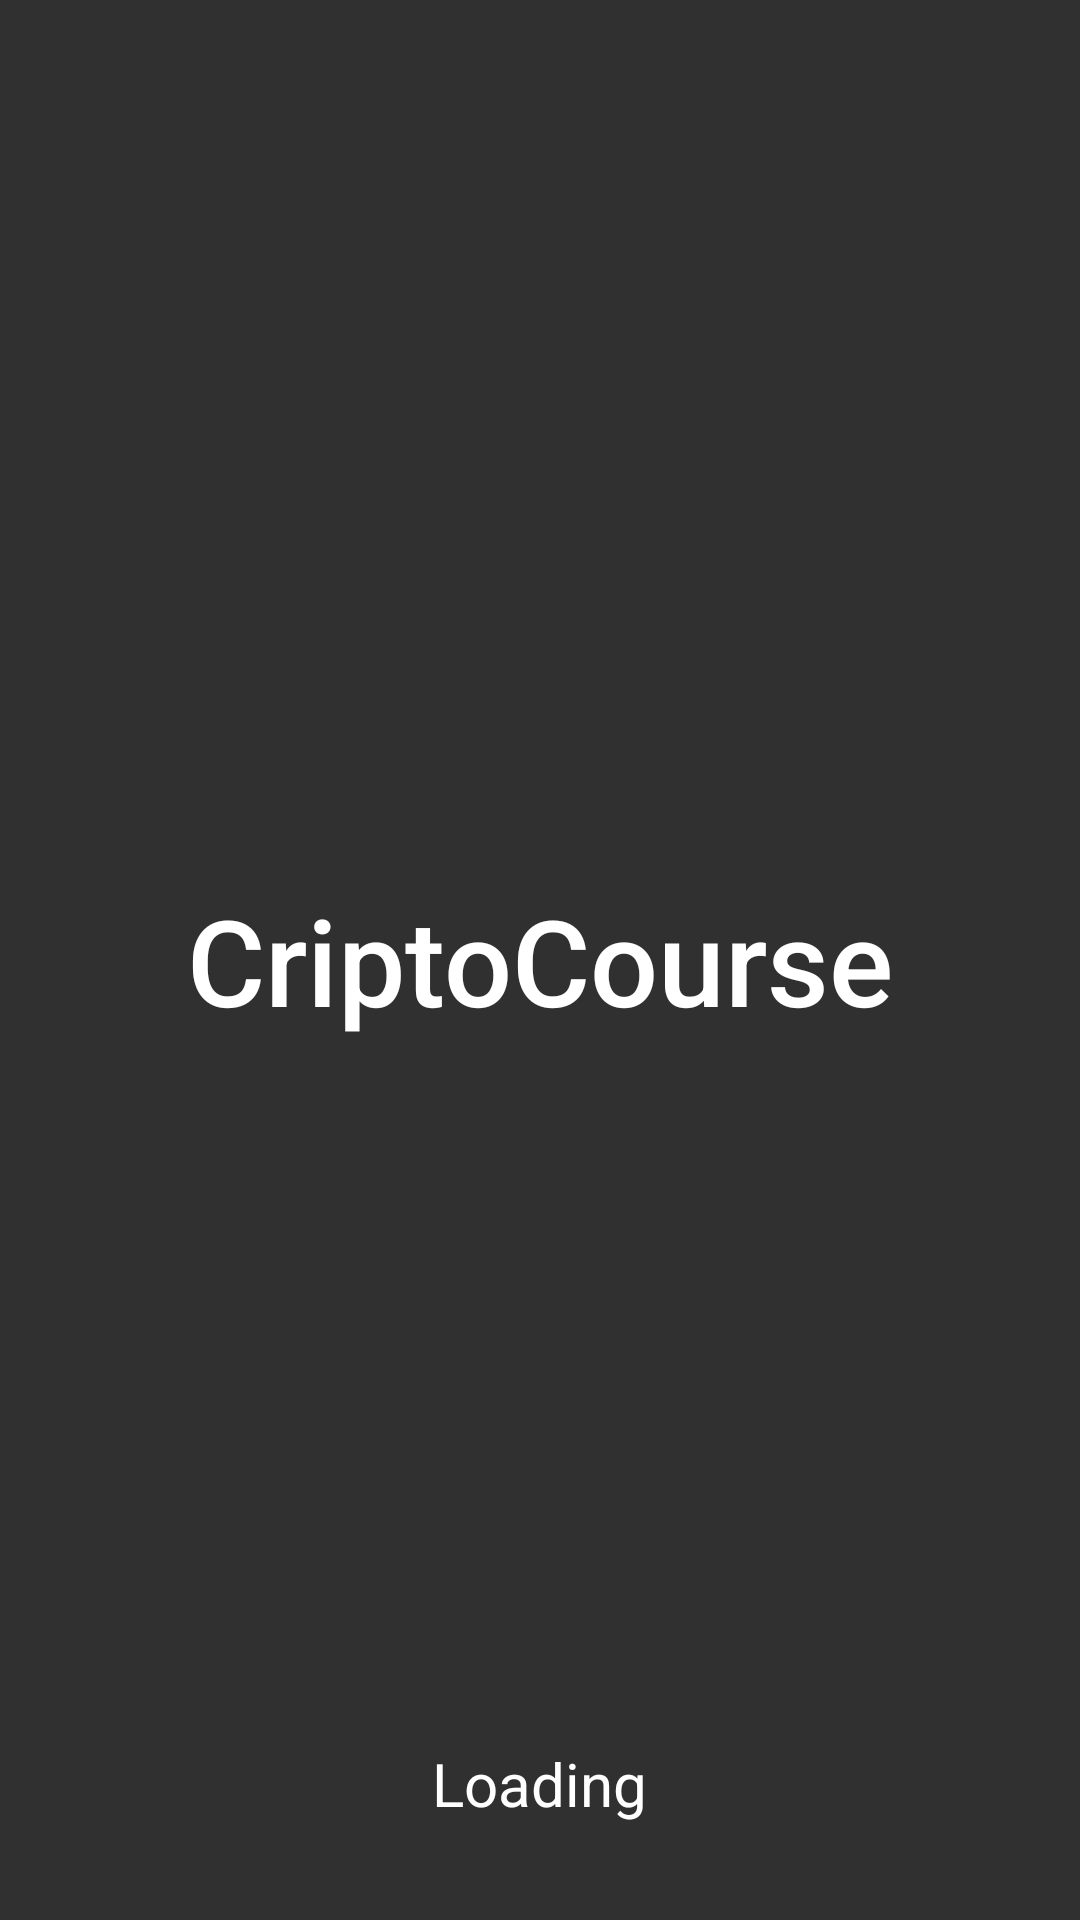

Here is an Android app screen rendered from its layout file. Give the layout XML and the strings, colors and styles it references.
<!-- AndroidManifest.xml: activity theme LoadingTheme -->
<!-- res/layout/activity_loading.xml -->
<?xml version="1.0" encoding="utf-8"?>
<RelativeLayout xmlns:android="http://schemas.android.com/apk/res/android"
    android:layout_width="match_parent"
    android:layout_height="match_parent"
    android:background="@drawable/bg_main"
    android:orientation="vertical">

    <TextView
        android:layout_width="wrap_content"
        android:layout_height="wrap_content"
        android:layout_centerInParent="true"
        android:fontFamily="sans-serif-medium"
        android:text="@string/app_name"
        android:textColor="#ffffff"
        android:textSize="40sp"
        android:textStyle="normal" />

    <ProgressBar
        android:id="@+id/progressBar"
        android:layout_width="24dp"
        android:layout_height="24dp"
        android:layout_alignParentBottom="true"
        android:layout_centerHorizontal="true"
        android:layout_marginBottom="64dp"
        android:indeterminate="true"
        android:theme="@style/CircularProgress" />

    <TextView
        android:layout_width="wrap_content"
        android:layout_height="wrap_content"
        android:layout_alignParentBottom="true"
        android:layout_centerHorizontal="true"
        android:layout_marginBottom="32dp"
        android:fontFamily="sans-serif"
        android:text="@string/loading_text"
        android:textColor="#ffffff"
        android:textSize="20sp"
        android:textStyle="normal" />
</RelativeLayout>
<!-- resources referenced by this layout -->
<resources>
  <string name="app_name">СriptoCourse</string>
  <string name="loading_text">Loading</string>
  <style name="CircularProgress" parent="Theme.AppCompat.Light">
          <item name="colorAccent">@android:color/white</item>
      </style>
  <style name="LoadingTheme" parent="Theme.AppCompat.NoActionBar" />
</resources>
